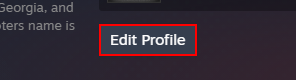
Task: A library of activities for navigating and accessing the Steam launcher and website.
Workflow: Logout

Step 1: find the element 'Edit Profile'

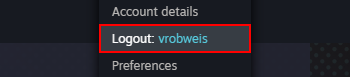
Step 2 [then]: click on the link 'Logout*'

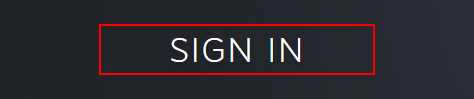
Step 3: find the element 'Sign In'

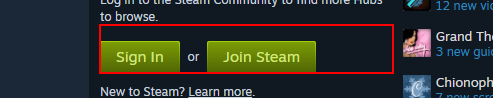
Step 4: find the element